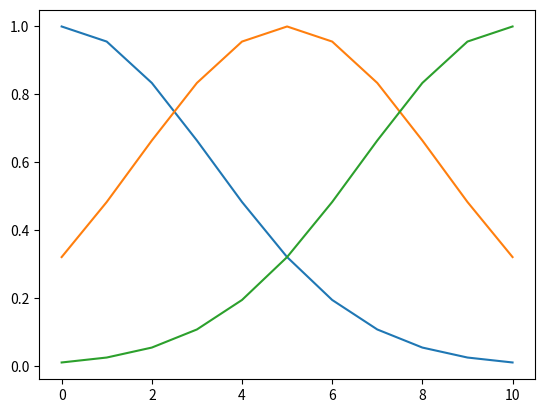

This chart was generated by the following Python code:
import sys;
import math;
import statistics as stat;
import matplotlib.pyplot as plt;

class MeaningFunction (object):
    def __init__(self,
                 realScale:list,
                 fuzzyScale:list,
                 function:str = "gauss"):
        self.realScale = realScale;
        self.fuzzyScale = fuzzyScale;
        self.selectedFunction = function;
    
    def getMeaningFunction(self) -> dict:
        meaning = {};
        step = len(self.realScale) // (len(self.fuzzyScale) - 1);
        lastMax = 0;
        a = 0;
        b = 0;
        c = 0;

        for i in range(0, len(self.fuzzyScale),1):
            if (i == 0): 
                a = lastMax;
                b = a;
                c = lastMax + step;
                meaning[self.fuzzyScale[i]] = self.getMeaningCurve(a = a,
                                                                   b = b,
                                                                   c = c);
                lastMax = b;
            elif (i == (len(self.fuzzyScale) - 1)):
                a = ultimoMaximo;
                b = self.realScale[len(self.realScale) - 1];
                c = self.realScale[len(self.realScale) - 1];
                meaning[self.fuzzyScale[i]] = self.getMeaningCurve(a = a,
                                                                   b = b,
                                                                   c = c);
                ultimoMaximo = b;
            else:
                a = lastMax;
                b = a + step;
                c = b + step;
                meaning[self.fuzzyScale[i]] = self.getMeaningCurve(a = a,
                                                                   b = b,
                                                                   c = c);
                ultimoMaximo = b;
        return meaning;
    
    def getMeaningCurve(self,
                        a:float,
                        b:float,
                        c:float) -> list:
        match self.selectedFunction:
            case "triangle":
                return self.getTriangle(a = a,
                                        b = b,
                                        c = c);
            case "gauss":
                return self.getGauss(c = b);

    def getGauss(self,
                 c:float) -> list:
        meaning = [];
        for point in self.realScale:
            meaning.append(math.e ** ((-(1/2))*((point - c)/stat.stdev(self.realScale))**2));
        return meaning;

    def getTriangle(self,
                    a:float,
                    b:float,
                    c:float) -> list:
        meaning = [];
        for point in self.realScale:
            firstTerm = 0.0;
            secondTerm = 0.0;
            if (a == b):
                firstTerm = sys.maxsize;
            else:
                firstTerm = (point - a) / (b - a);

            if (c == b):
                secondTerm = sys.maxsize;
            else:
                secondTerm = (c - point) / (c - b);
        
            meaning.append(max(min(firstTerm, secondTerm) , 0));
        
        return meaning;

def main():
    x = [0,1,2,3,4,5,6,7,8,9,10];
    y = ["ruim","bom","ótimo"];
    meaningFunction = MeaningFunction(realScale = x,
                                      fuzzyScale = y,
                                      function = "gauss");
    
    meaning = meaningFunction.getMeaningFunction();

    print(meaning["ruim"]);
    plt.plot(meaning["ruim"])
    #plt.show()
    print(meaning["bom"]);
    plt.plot(meaning["bom"])
    #plt.show()
    print(meaning["ótimo"]);
    plt.plot(meaning["ótimo"])
    plt.show()
    x = 0;

if __name__ == "__main__":
    main();